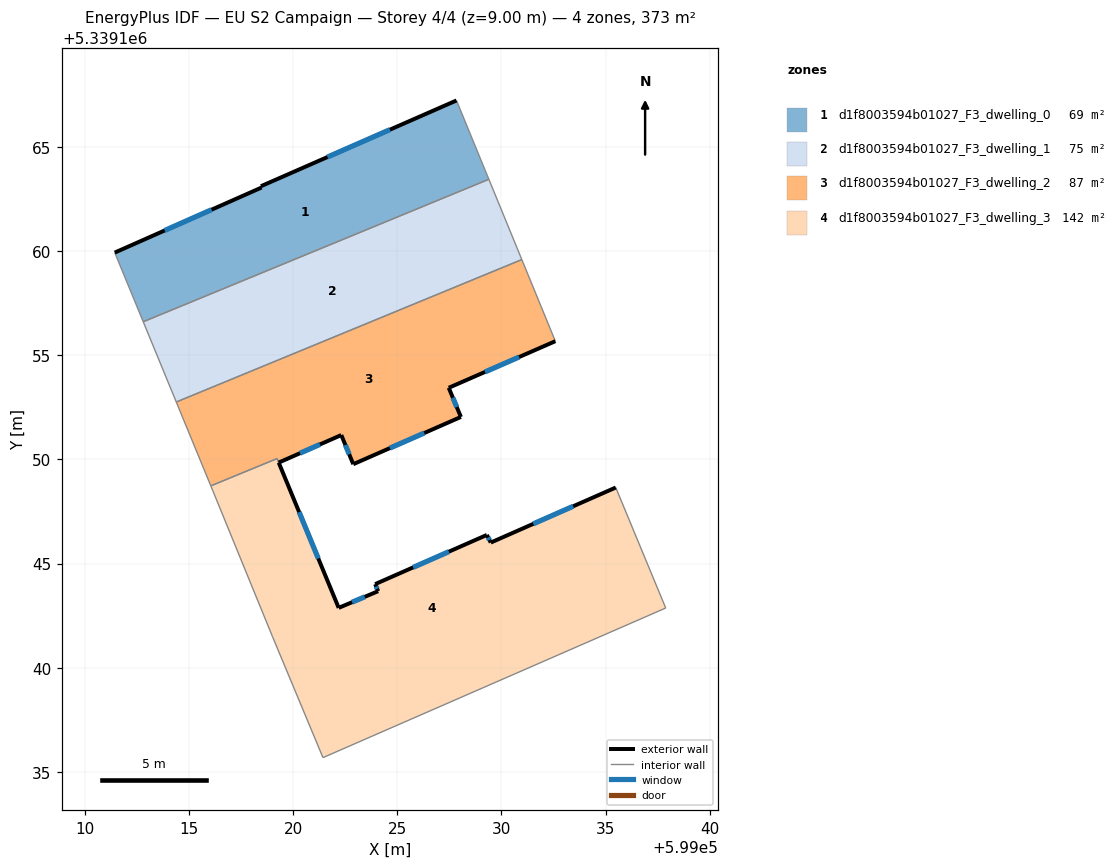
=== STOREY PLAN SPEC (per zone: floor XY polygon, exterior-wall plan segments, windows/doors) ===
zone 1: d1f8003594b01027_F3_dwelling_0  (69.3 m²)
  floor: (599027.84, 5339167.24) (599029.40, 5339163.46) (599012.79, 5339156.61) (599011.43, 5339159.94) (599018.48, 5339163.06) (599018.45, 5339163.12)
  exterior wall: (599027.84, 5339167.24) – (599018.45, 5339163.12)  [10.3 m]
    window: (599024.64, 5339165.84) – (599021.64, 5339164.53)  [3.1 m²]
  exterior wall: (599018.48, 5339163.06) – (599011.43, 5339159.94)  [7.7 m]
    window: (599016.08, 5339162.00) – (599013.82, 5339161.00)  [2.4 m²]
  exterior wall: (599018.45, 5339163.12) – (599018.48, 5339163.06)  [0.1 m]
  interior walls: 3
zone 2: d1f8003594b01027_F3_dwelling_1  (74.8 m²)
  floor: (599029.40, 5339163.46) (599030.98, 5339159.60) (599014.38, 5339152.76) (599012.79, 5339156.61)
  interior walls: 4
zone 3: d1f8003594b01027_F3_dwelling_2  (87.3 m²)
  floor: (599030.98, 5339159.60) (599032.59, 5339155.68) (599027.47, 5339153.44) (599028.05, 5339152.04) (599022.88, 5339149.77) (599022.31, 5339151.17) (599019.30, 5339149.85) (599019.22, 5339150.04) (599016.04, 5339148.73) (599014.38, 5339152.76)
  exterior wall: (599019.30, 5339149.85) – (599022.31, 5339151.17)  [3.3 m]
    window: (599020.32, 5339150.30) – (599021.28, 5339150.72)  [1.0 m²]
  exterior wall: (599027.47, 5339153.44) – (599032.59, 5339155.68)  [5.6 m]
    window: (599029.21, 5339154.20) – (599030.85, 5339154.92)  [1.7 m²]
  exterior wall: (599028.05, 5339152.04) – (599027.47, 5339153.44)  [1.5 m]
    window: (599027.85, 5339152.52) – (599027.67, 5339152.97)  [0.5 m²]
  exterior wall: (599022.88, 5339149.77) – (599028.05, 5339152.04)  [5.6 m]
    window: (599024.64, 5339150.54) – (599026.29, 5339151.27)  [1.7 m²]
  exterior wall: (599022.31, 5339151.17) – (599022.88, 5339149.77)  [1.5 m]
    window: (599022.50, 5339150.70) – (599022.69, 5339150.25)  [0.5 m²]
  interior walls: 5
zone 4: d1f8003594b01027_F3_dwelling_3  (141.8 m²)
  floor: (599035.49, 5339148.65) (599037.89, 5339142.87) (599021.43, 5339135.68) (599018.99, 5339141.51) (599016.15, 5339148.48) (599016.04, 5339148.73) (599019.22, 5339150.04) (599019.30, 5339149.84) (599022.18, 5339142.87) (599024.08, 5339143.67) (599023.93, 5339144.01) (599029.30, 5339146.38) (599029.49, 5339146.01)
  exterior wall: (599022.18, 5339142.87) – (599019.30, 5339149.84)  [7.5 m]
    window: (599021.20, 5339145.24) – (599020.28, 5339147.47)  [2.3 m²]
  exterior wall: (599024.08, 5339143.67) – (599022.18, 5339142.87)  [2.1 m]
    window: (599023.43, 5339143.40) – (599022.83, 5339143.14)  [0.6 m²]
  exterior wall: (599023.93, 5339144.01) – (599024.08, 5339143.67)  [0.4 m]
    window: (599023.98, 5339143.90) – (599024.03, 5339143.79)  [0.1 m²]
  exterior wall: (599029.30, 5339146.38) – (599023.93, 5339144.01)  [5.9 m]
    window: (599027.47, 5339145.57) – (599025.76, 5339144.82)  [1.8 m²]
  exterior wall: (599029.49, 5339146.01) – (599029.30, 5339146.38)  [0.4 m]
    window: (599029.42, 5339146.13) – (599029.36, 5339146.25)  [0.1 m²]
  exterior wall: (599035.49, 5339148.65) – (599029.49, 5339146.01)  [6.6 m]
    window: (599033.45, 5339147.75) – (599031.53, 5339146.91)  [2.0 m²]
  interior walls: 7

=== DERIVED (storey summary) ===
Building: EU S2 Campaign
Storey: 4 of 4  (floor level z = 9.00 m)
Storey gross floor area: 373.2 m²
Zones on this storey: 4
  - d1f8003594b01027_F3_dwelling_0: floor 69.3 m²; exterior wall 18.0 m (54.1 m²); 2 window(s) 5.5 m²; WWR 10.2%
  - d1f8003594b01027_F3_dwelling_1: floor 74.8 m²
  - d1f8003594b01027_F3_dwelling_2: floor 87.3 m²; exterior wall 17.6 m (52.7 m²); 5 window(s) 5.4 m²; WWR 10.2%
  - d1f8003594b01027_F3_dwelling_3: floor 141.8 m²; exterior wall 22.8 m (68.4 m²); 6 window(s) 7.0 m²; WWR 10.2%
Zone adjacency (shared interzone walls):
  - d1f8003594b01027_F3_dwelling_0 ↔ d1f8003594b01027_F3_dwelling_1
  - d1f8003594b01027_F3_dwelling_1 ↔ d1f8003594b01027_F3_dwelling_2
  - d1f8003594b01027_F3_dwelling_2 ↔ d1f8003594b01027_F3_dwelling_3